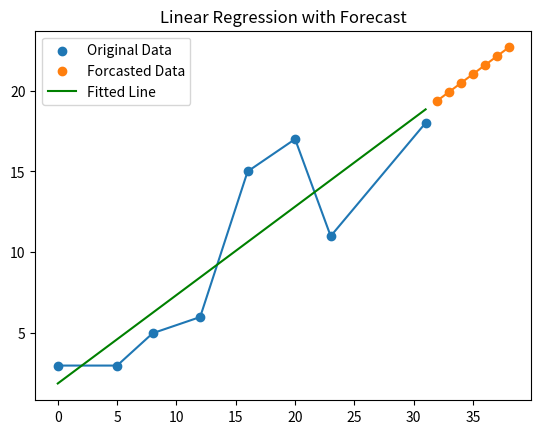

Generate this figure with matplotlib:
import numpy as np
import matplotlib.pyplot as plt
from scipy.optimize import fmin_l_bfgs_b

class CurveFitting_k:
    def __init__(self, x_values, y_values):
        self.x_values = np.array(x_values)
        self.y_values = np.array(y_values)
        
    def error2(self, parameters):
        m, b = parameters
        norm1 = m * self.x_values + b
        error = np.sum(np.pow(norm1 - self.y_values, 2))
        return error
    
    def optimize_norm2(self, initial_values):
        result = fmin_l_bfgs_b(
                self.error2, 
                x0=np.array(initial_values), 
                approx_grad=True  
            )
        
        self.norm2_m, self.norm2_b = result[0]
        self.norm2_val = self.norm2_m * self.x_values + self.norm2_b
        
    def forecast(self, k):
        max_x = max(self.x_values)
        forecast_x = np.arange(max_x + 1, max_x + k + 1)
        forecast_y = self.norm2_m * forecast_x + self.norm2_b
        return forecast_x, forecast_y

if __name__ == "__main__":
    x = [0, 5, 8, 12, 16, 20, 23, 31]
    y = [3, 3, 5, 6, 15, 17, 11, 18]
    val2 = [2, 2]
    
    var = CurveFitting_k(x, y)
    var.optimize_norm2(val2)
    
    k = 7
    forecast_x, forecast_y = var.forecast(k)
    
    plt.scatter(x, y, label="Original Data")
    plt.plot(x, y)
    plt.scatter(forecast_x, forecast_y, label="Forcasted Data")
    plt.plot(forecast_x, forecast_y)
    plt.plot(var.x_values, var.norm2_val, color="green", label="Fitted Line")
    plt.legend()
    plt.title("Linear Regression with Forecast")
    plt.show()
